Photos from the image-classification dataset "pet-recognition" in the GitHub repository BinhMisfit/pet-recognition. Its 2 classes are: cat, dog.

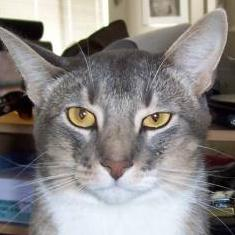
Label: cat

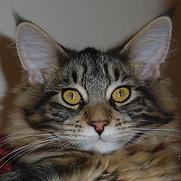
Label: cat

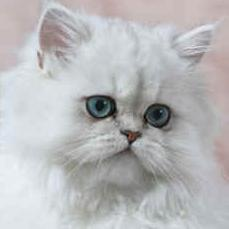
Label: cat

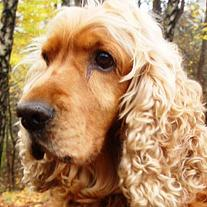
Label: dog

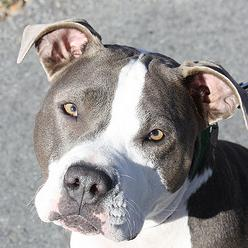
Label: dog

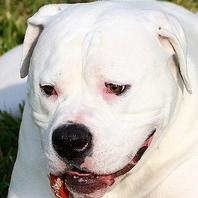
Label: dog
